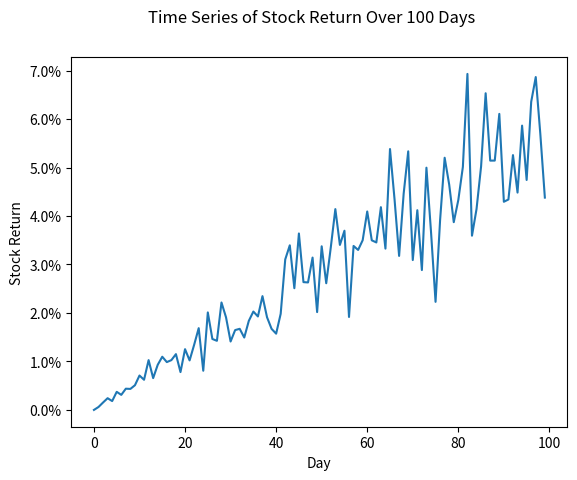

This chart was generated by the following Python code:
##################################################################################
###                           IMPORT LIBRARIES                                 ###
##################################################################################

import matplotlib

## NOTE: How-To: Run This Script On Your Computer
#
# To render the website, I have to use a "headless" backend to generate the images. 
# If you want to run this script on your computer, comment out the following line 
# with the "#" you see appended to each line of this comment:

matplotlib.use('agg')

import matplotlib.pyplot as plt
from matplotlib.ticker import PercentFormatter
import random as rand

##################################################################################
###                                SCRIPT                                      ###
##################################################################################

# Create New Figures and Axes
fig, axs = plt.subplots()

# Generate Data
n = 100
x_data = [ i for i in range(n) ]
y_data = [ 0.15 * (x / 252) + 0.5 * (0.25 ** 2) * (x/252) * rand.normalvariate(0, 1) for x in x_data ]

# Label the graph appropriately
plt.suptitle("Time Series of Stock Return Over " + str(n) + " Days")
## Label Scatter Plot Axes
axs.set_xlabel("Day")
axs.set_ylabel("Stock Return")
axs.yaxis.set_major_formatter(PercentFormatter(1))

# Generate and output
## Plot Histogram
axs.plot(x_data, y_data)

plt.show()
